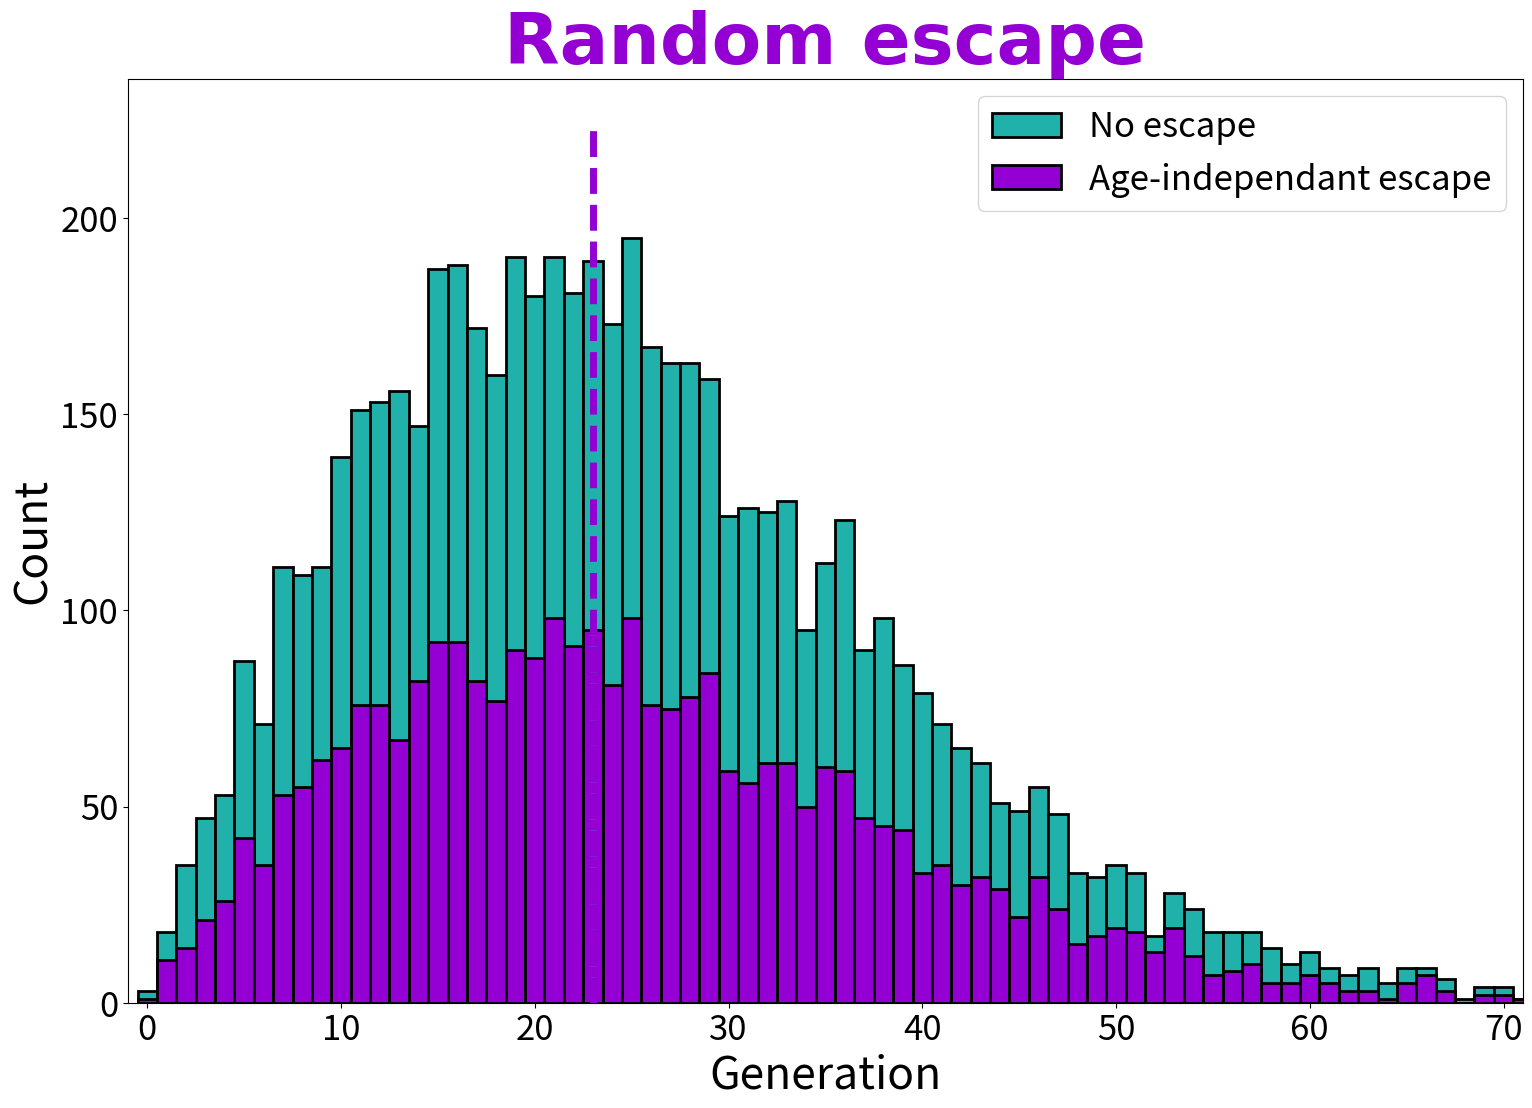
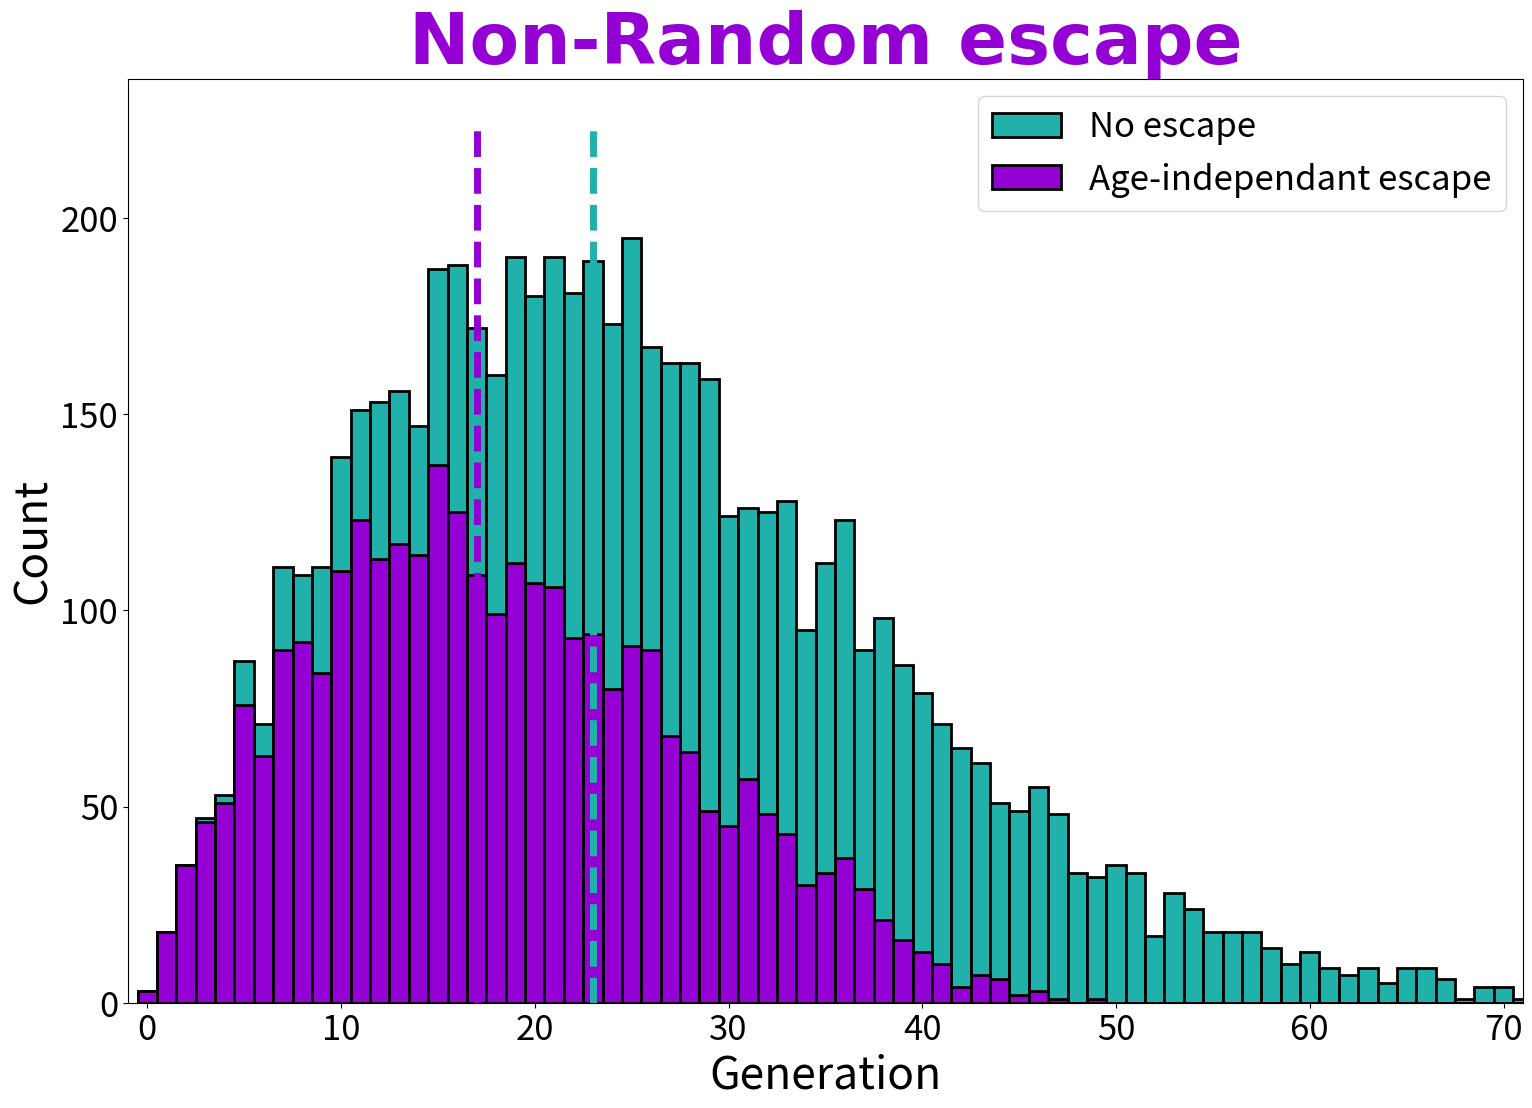
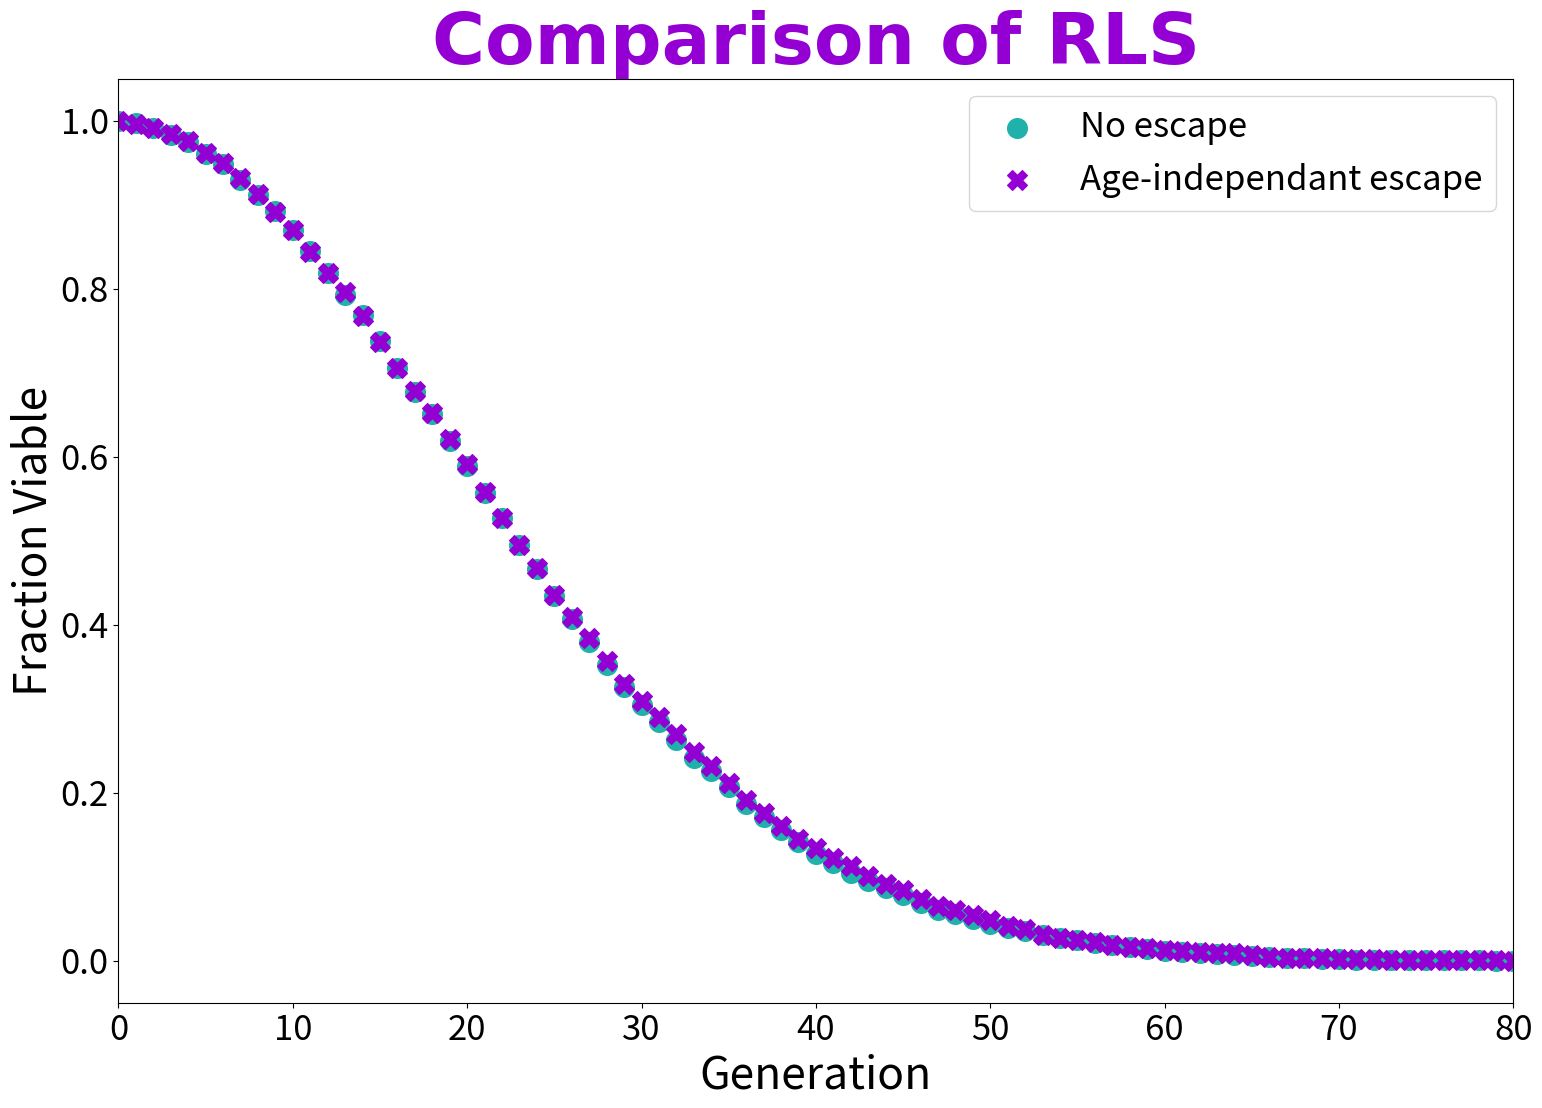
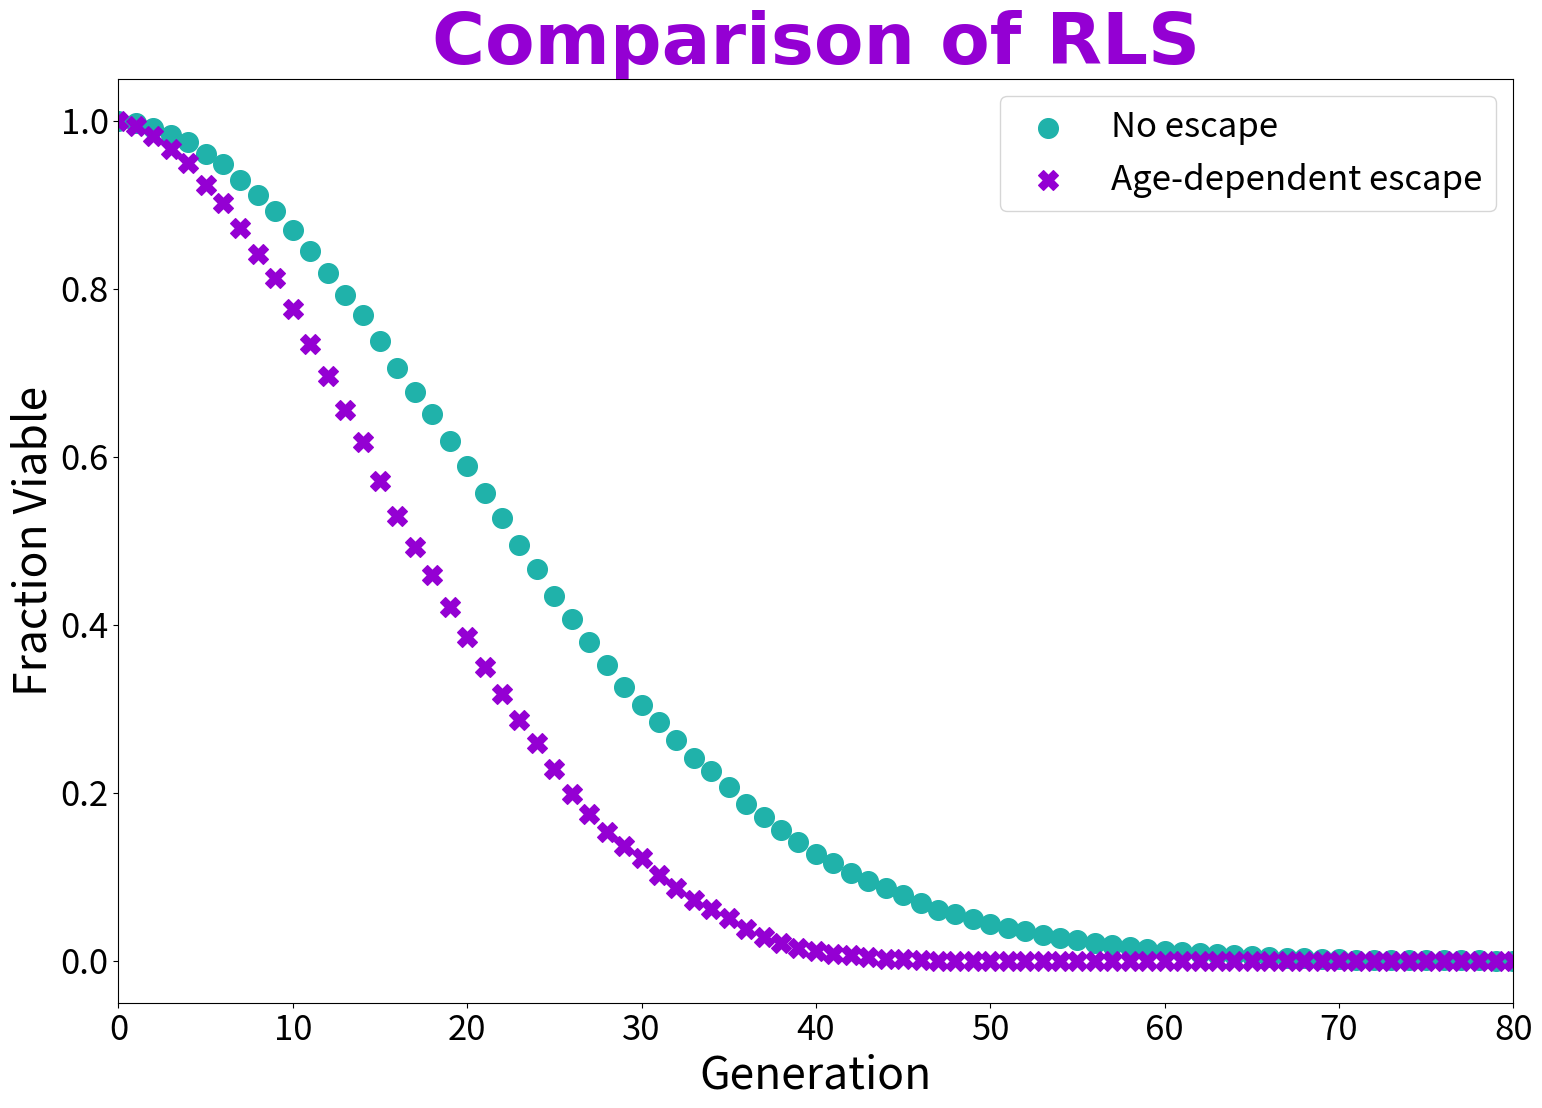

Write the Python code that produced these figures, in order.
import numpy as np
import matplotlib.pyplot as plt

from numpy import random as rnd
from scipy.special import gamma
from numpy import matlib as mtlb

#%%%%%%%%%%%%%%%%%%%%%%%%%%%%%%%%%%%%%%%%%%%%%%%%%%%%%%%%%%%%%%%%%%%%%%%%%%%%%% POPULATION FUNCTION

# The following function generates an amount of generations for "NumberOfCells" mother cells, which are given by a Weibull distribution.
def InitialPopulationTimes(NumberOfCells=6000, MaxGenerations=100, Exponent=-0.4, AverageBirthTime=90, BirthTimeStdDev=2, AverageGenerations=25, GenerationsStdDev=5, WeibullK=2, Asymmetry=True, InvertExponential=True):
    Data = {}
    Data['Metadata'] = {'NumberOfCells': NumberOfCells, 'MaxGenerations': MaxGenerations, 'Exponent': Exponent, 'AverageBirthTime': AverageBirthTime, 'BirthTimeStdDev': BirthTimeStdDev, 'AverageGenerations': AverageGenerations, 'GenerationsStdDev': GenerationsStdDev, 'WeibullK': WeibullK, 'Asymmetry': Asymmetry, 'InvertExponential': InvertExponential}
    if InvertExponential == True:
        NumberOfDaughters = np.flip(np.arange(1, MaxGenerations + 1))
    else:
        NumberOfDaughters = np.arange(1, MaxGenerations + 1)
    BirthTimeTrend = AverageBirthTime * NumberOfDaughters**Exponent  # Time variation between daughters across generations.
    if InvertExponential == True:
        BirthTimeTrend = BirthTimeTrend - BirthTimeTrend[0]  # Time differences between daughters across generations compared to the tabulated value (from lower to higher - inverted).
    else:
        BirthTimeTrend = BirthTimeTrend - BirthTimeTrend[-1]  # Time differences between daughters across generations compared to the tabulated value (from higher to lower).
    BirthTimes = rnd.normal(loc=AverageBirthTime, scale=BirthTimeStdDev, size=(NumberOfCells, MaxGenerations)) + mtlb.repmat(BirthTimeTrend, NumberOfCells, 1)
    WeibullParameters = AverageGenerations / gamma(1 + 1 / WeibullK)
    BirthsPerMother = np.full((NumberOfCells, MaxGenerations), np.nan)
    if Asymmetry == True:
        DaughtersPerMother = (WeibullParameters * rnd.weibull(WeibullK, size=(1, NumberOfCells)))[0].round(0).astype(int)
    else:
        DaughtersPerMother = abs(rnd.normal(loc=AverageGenerations, scale=GenerationsStdDev, size=NumberOfCells).round(0).astype(int))
    for Row in range(NumberOfCells):
        BirthsPerMother[Row] = np.array(list(BirthTimes[Row][:DaughtersPerMother[Row]]) + [np.nan] * (MaxGenerations - DaughtersPerMother[Row]))
    Data['BirthTimes'] = BirthTimes
    Data['BirthTimeTrend'] = BirthTimeTrend
    Data['NumberOfDaughters'] = DaughtersPerMother
    Data['TrimmedLifeTimes'] = BirthsPerMother
    return(Data)

#%%%%%%%%%%%%%%%%%%%%%%%%%%%%%%%%%%%%%%%%%%%%%%%%%%%%%%%%%%%%%%%%%%%%%%%%%%%%%% APPLICATION OF ESCAPE FUNCTION

def EscapeFunction(NumberOfDaughters, EscapeFunction, Title, NoEscapeLabel, EscapeLabel):
    Data = {}
    Data['EscapeFunction'] = EscapeFunction
    if isinstance(EscapeFunction[0], np.bool_):
        DaughtersWithEscape = NumberOfDaughters[EscapeFunction]
        Data['DaughtersWithEscape'] = DaughtersWithEscape
    else:
        EscapePositions = np.array(NumberOfDaughters) < np.array(EscapeFunction)
        DaughtersWithEscape = np.array(NumberOfDaughters)[EscapePositions]
        Data['DaughtersWithEscape'] = DaughtersWithEscape
    EscapePlot, ax = plt.subplots(figsize=(18, 12))
    Heights, Bins, _ = ax.hist(NumberOfDaughters, bins=max(NumberOfDaughters), edgecolor='black', linewidth=2, density=False, color='lightseagreen', label=NoEscapeLabel, align='left')
    ax.hist(DaughtersWithEscape, bins=Bins, edgecolor='black', linewidth=2, density=False, color='darkviolet', label=EscapeLabel, align='left')
    ax.set_title(Title, pad=8, loc='center', color='darkviolet', font={'family': 'cursive', 'weight': 'bold', 'size': 52})
    ax.set_xlabel('Generation', labelpad=3.2, loc='center', size=32, color='black')
    ax.set_ylabel('Count', labelpad=3.2, loc='center', size=32, color='black')
    ax.vlines(np.median(NumberOfDaughters), 0, max(Heights) + max(Heights) * 15 / 100, linewidth=5, linestyle='dashed', color='lightseagreen')
    ax.vlines(np.median(DaughtersWithEscape), 0, max(Heights) + max(Heights) * 15 / 100, linewidth=5, linestyle='dashed', color='darkviolet')
    ax.set_xlim([-1, 71])
    ax.tick_params(axis='both', which='major', labelsize=25)
    ax.legend(fontsize=25)
    return(Data)

#%%%%%%%%%%%%%%%%%%%%%%%%%%%%%%%%%%%%%%%%%%%%%%%%%%%%%%%%%%%%%%%%%%%%%%%%%%%%%% ESCAPE FUNCTION

def RandomEscape(NumberOfDaughters, Min, Max):
    LinearDeath1 = rnd.randint(Min, Max, len(NumberOfDaughters))
    LinearDeath2 = rnd.randint(Min, Max, len(NumberOfDaughters))
    RandomDeath = LinearDeath1<LinearDeath2
    return RandomDeath

def LinearEscape(NumberOfDaughters, Min, Max):
    LinearDeath = rnd.randint(Min, Max, len(NumberOfDaughters)) / 2
    return LinearDeath

#%%%%%%%%%%%%%%%%%%%%%%%%%%%%%%%%%%%%%%%%%%%%%%%%%%%%%%%%%%%%%%%%%%%%%%%%%%%%%% APPLICATIONS

MaxGenerationsToUse = 100

Data = InitialPopulationTimes(MaxGenerations=MaxGenerationsToUse)

RandomEscapeData = EscapeFunction(Title='Random escape', NoEscapeLabel='No escape', EscapeLabel='Age-independant escape', NumberOfDaughters=Data['NumberOfDaughters'], EscapeFunction=RandomEscape(Data['NumberOfDaughters'], 0, 100))

NonRandomEscapeData = EscapeFunction(Title='Non-Random escape', NoEscapeLabel='No escape', EscapeLabel='Age-independant escape', NumberOfDaughters=Data['NumberOfDaughters'], EscapeFunction=LinearEscape(Data['NumberOfDaughters'], 0, 100))

# [redacted]

# [redacted]

# [redacted]

#%%%%%%%%%%%%%%%%%%%%%%%%%%%%%%%%%%%%%%%%%%%%%%%%%%%%%%%%%%%%%%%%%%%%%%%%%%%%%% RLS

MothersWithoutLoss = np.isfinite(Data['TrimmedLifeTimes'])
MothersWithoutLossRLS = np.sum(MothersWithoutLoss, 0)

RLSWithoutLoss = MothersWithoutLossRLS/MothersWithoutLossRLS.max()

MothersWithLoss = np.isfinite(Data['TrimmedLifeTimes'])
MothersWithLossRLS = np.sum(MothersWithLoss[RandomEscapeData['EscapeFunction']], 0)

RLSWithLoss = MothersWithLossRLS/MothersWithLossRLS.max()

RLSGraphIndependant, ax = plt.subplots(figsize=(18, 12))
ax.set_title('Comparison of RLS', pad=8, loc='center', color='darkviolet', font={'family': 'cursive', 'weight': 'bold', 'size': 52})
ax.scatter(np.arange(0, MaxGenerationsToUse, 1), RLSWithoutLoss, label='No escape', color='lightseagreen', s = 200)
ax.scatter(np.arange(0, MaxGenerationsToUse, 1), RLSWithLoss, label='Age-independant escape', color='darkviolet', s = 200, marker = 'X')
ax.set_xlim([0, 80])
ax.set_xlabel('Generation', labelpad=3.2, loc='center', size=32, color='black')
ax.set_ylabel('Fraction Viable', labelpad=3.2, loc='center', size=32, color='black')
ax.tick_params(axis='both', which='major', labelsize=25)
ax.legend(fontsize=25)

#%%

MothersWithoutLoss = np.isfinite(Data['TrimmedLifeTimes'])
MothersWithoutLossRLS = np.sum(MothersWithoutLoss, axis=0)

RLSWithoutLoss = MothersWithoutLossRLS/MothersWithoutLossRLS.max()

MothersWithLoss = np.isfinite(Data['TrimmedLifeTimes'])
EscapedPositions = Data['NumberOfDaughters']<NonRandomEscapeData['EscapeFunction']
MothersWithLossRLS = np.sum(MothersWithLoss[EscapedPositions], axis=0)

RLSWithLoss = MothersWithLossRLS/MothersWithLossRLS.max()

RLSGraphDependent, ax = plt.subplots(figsize=(18, 12))
ax.set_title('Comparison of RLS', pad=8, loc='center', color='darkviolet', font={'family': 'cursive', 'weight': 'bold', 'size': 52})
ax.scatter(np.arange(0, MaxGenerationsToUse, 1), RLSWithoutLoss, label='No escape', color='lightseagreen', s = 200)
ax.scatter(np.arange(0, MaxGenerationsToUse, 1), RLSWithLoss, label='Age-dependent escape', color='darkviolet', s = 200, marker = 'X')
ax.set_xlim([0, 80])
ax.set_xlabel('Generation', labelpad=3.2, loc='center', size=32, color='black')
ax.set_ylabel('Fraction Viable', labelpad=3.2, loc='center', size=32, color='black')
ax.tick_params(axis='both', which='major', labelsize=25)
ax.legend(fontsize=25)